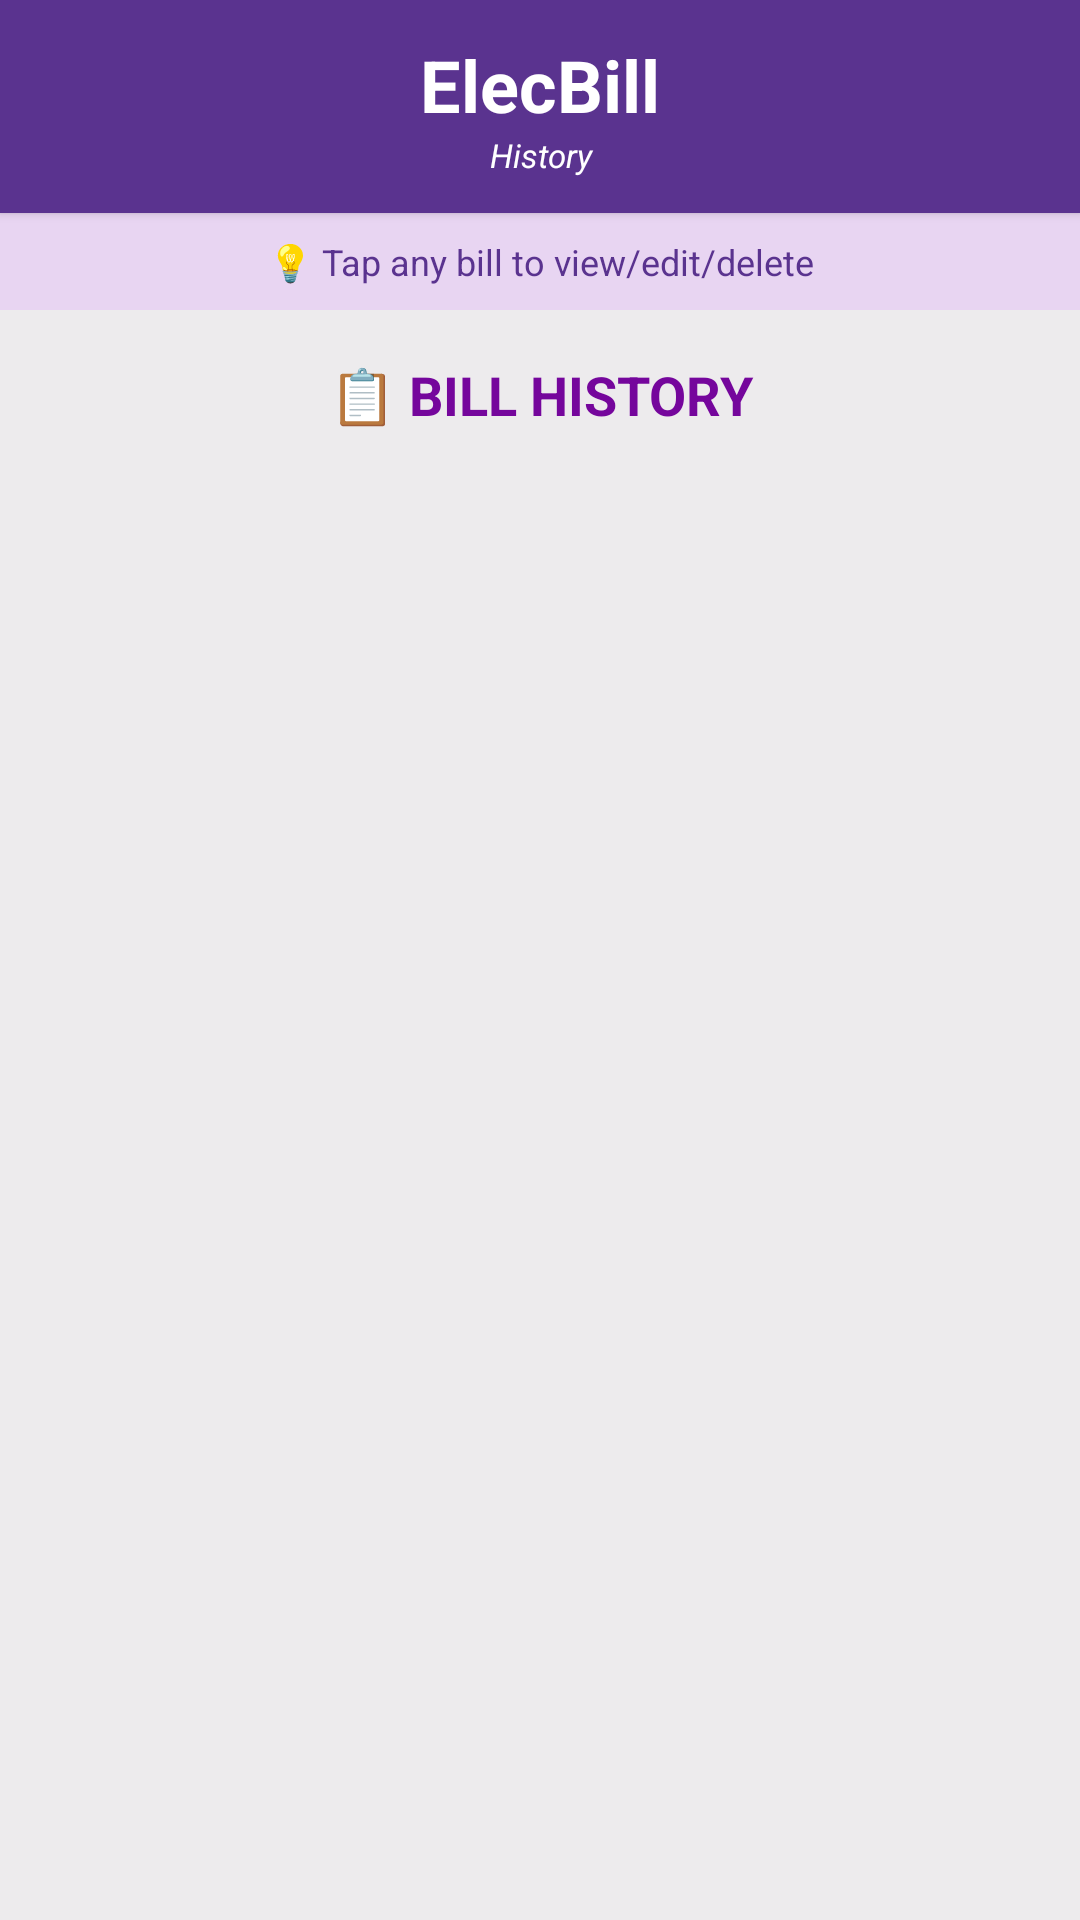

Layout XML and referenced resources for this Android screen:
<!-- AndroidManifest.xml: application theme Theme.ElecBill -->
<!-- res/layout/activity_history.xml -->
<?xml version="1.0" encoding="utf-8"?>
<LinearLayout xmlns:android="http://schemas.android.com/apk/res/android"
    xmlns:app="http://schemas.android.com/apk/res-auto"
    android:layout_width="match_parent"
    android:layout_height="match_parent"
    android:orientation="vertical"
    android:background="#EDEBED">

    <androidx.cardview.widget.CardView
        android:layout_width="match_parent"
        android:layout_height="wrap_content"
        app:cardBackgroundColor="#5A338F"
        app:cardCornerRadius="0dp"
        app:cardElevation="2dp">

        <LinearLayout
            android:layout_width="match_parent"
            android:layout_height="wrap_content"
            android:orientation="vertical"
            android:padding="12dp"
            android:gravity="center">

            <TextView
                android:layout_width="match_parent"
                android:layout_height="wrap_content"
                android:text="ElecBill"
                android:textSize="24sp"
                android:textStyle="bold"
                android:textColor="#FFFFFF"
                android:gravity="center" />

            <TextView
                android:layout_width="match_parent"
                android:layout_height="wrap_content"
                android:text="History"
                android:textSize="11sp"
                android:textStyle="italic"
                android:textColor="#FFFFFF"
                android:gravity="center" />

        </LinearLayout>
    </androidx.cardview.widget.CardView>

    
    <LinearLayout
        android:layout_width="match_parent"
        android:layout_height="wrap_content"
        android:orientation="vertical"
        android:background="#E8D5F2"
        android:padding="4dp">

        <TextView
            android:layout_width="match_parent"
            android:layout_height="wrap_content"
            android:text="💡 Tap any bill to view/edit/delete"
            android:textSize="12sp"
            android:textColor="#5A338F"
            android:gravity="center"
            android:padding="4dp"/>

    </LinearLayout>

    
    <LinearLayout
        android:layout_width="match_parent"
        android:layout_height="match_parent"
        android:orientation="vertical"
        android:padding="16dp">

        <TextView
            android:layout_width="match_parent"
            android:layout_height="wrap_content"
            android:text="📋 BILL HISTORY"
            android:textSize="18sp"
            android:textStyle="bold"
            android:textColor="#75069C"
            android:gravity="center"
            android:layout_marginBottom="16dp"/>

        <ListView
            android:id="@+id/listViewHistory"
            android:layout_width="match_parent"
            android:layout_height="match_parent"
            android:divider="@android:color/transparent"
            android:dividerHeight="0dp"/>


    </LinearLayout>
</LinearLayout>
<!-- resources referenced by this layout -->
<resources>
  <style name="Theme.ElecBill" parent="Base.Theme.ElecBill" />
  <style name="Base.Theme.ElecBill" parent="Theme.Material3.DayNight.NoActionBar">
          
      </style>
</resources>
